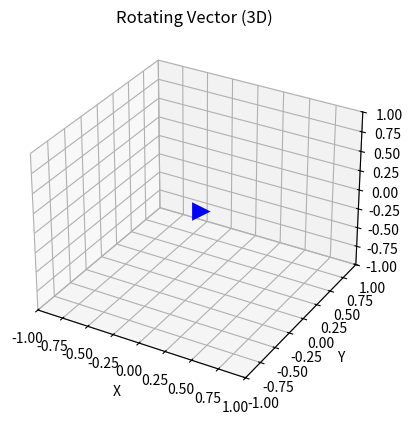

This chart was generated by the following Python code: (Note: this script raises an exception after producing the figure.)
import matplotlib.pyplot as plt
from mpl_toolkits.mplot3d import Axes3D
import numpy as np

# Define arrow properties
arrow_length = 1.0
head_width = 0.2  # fraction of arrow length
head_length = 0.3  # fraction of arrow length

# Generate animation frames (replace with loop for real-time simulation)
num_frames = 100
angles = np.linspace(0, 2*np.pi, num_frames)  # Angles for each frame

# Setup 3D plot
fig = plt.figure()
ax = fig.add_subplot(111, projection='3d')
ax.set_xlim3d(-arrow_length, arrow_length)
ax.set_ylim3d(-arrow_length, arrow_length)
ax.set_zlim3d(-arrow_length, arrow_length)
ax.set_xlabel('X')
ax.set_ylabel('Y')
ax.set_zlabel('Z')
ax.set_title('Rotating Vector (3D)')

# Create arrow object
line, = ax.plot([0], [0], [0], '->', ms=10, mew=2, color='blue')

for i, angle in enumerate(angles):
  # Calculate head and tail coordinates based on angle and arrow properties
  x_tail = 0
  y_tail = 0
  z_tail = 0
  x_head = x_tail + arrow_length * np.cos(angle)
  y_head = y_tail + arrow_length * np.sin(angle)
  z_head = 0  # Fixed Z-coordinate for in-plane rotation

  # Update arrow data with new coordinates
  line.set_data([x_tail, x_head], [y_tail, y_head], [z_tail, z_head])

  # Clear the figure to simulate animation (optional for smoother display)
  plt.cla()

  # Optionally, add a small pause between frames for a slower "animation"
  # plt.pause(0.01)  # Adjust pause time for desired speed

# Display the final plot (or uncomment pause for frame-by-frame viewing)
plt.show()